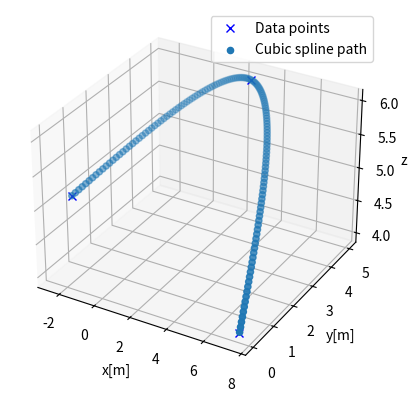
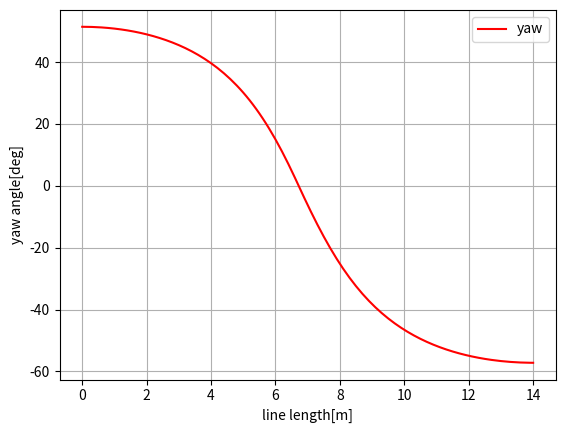

Write Python code to recreate these figures, in order.
import math
import numpy as np
import bisect
from mpl_toolkits.mplot3d import Axes3D 

class CubicSpline1D:
    """
    1D Cubic Spline class
    """

    def __init__(self, x, y):

        h = np.diff(x)
        if np.any(h < 0):
            raise ValueError("x coordinates must be sorted in ascending order")

        self.a, self.b, self.c, self.d = [], [], [], []
        self.x = x
        self.y = y
        self.nx = len(x)  # dimension of x

        # calc coefficient a
        self.a = [iy for iy in y]

        # calc coefficient c
        A = self.__calc_A(h)
        B = self.__calc_B(h, self.a)
        self.c = np.linalg.solve(A, B)

        # calc spline coefficient b and d
        for i in range(self.nx - 1):
            d = (self.c[i + 1] - self.c[i]) / (3.0 * h[i])
            b = 1.0 / h[i] * (self.a[i + 1] - self.a[i]) \
                - h[i] / 3.0 * (2.0 * self.c[i] + self.c[i + 1])
            self.d.append(d)
            self.b.append(b)

    def calc_position(self, x):
        """
        Calc `y` position for given `x`.

        if `x` is outside the data point's `x` range, return None.

        Returns
        -------
        y : float
            y position for given x.
        """
        if x < self.x[0]:
            return None
        elif x > self.x[-1]:
            return None

        i = self.__search_index(x)
        dx = x - self.x[i]
        position = self.a[i] + self.b[i] * dx + \
            self.c[i] * dx ** 2.0 + self.d[i] * dx ** 3.0

        return position

    def calc_first_derivative(self, x):
        """
        Calc first derivative at given x.

        if x is outside the input x, return None

        Returns
        -------
        dy : float
            first derivative for given x.
        """

        if x < self.x[0]:
            return None
        elif x > self.x[-1]:
            return None

        i = self.__search_index(x)
        dx = x - self.x[i]
        dy = self.b[i] + 2.0 * self.c[i] * dx + 3.0 * self.d[i] * dx ** 2.0
        return dy

    def calc_second_derivative(self, x):
        """
        Calc second derivative at given x.

        if x is outside the input x, return None

        Returns
        -------
        ddy : float
            second derivative for given x.
        """

        if x < self.x[0]:
            return None
        elif x > self.x[-1]:
            return None

        i = self.__search_index(x)
        dx = x - self.x[i]
        ddy = 2.0 * self.c[i] + 6.0 * self.d[i] * dx
        return ddy

    def __search_index(self, x):
        """
        search data segment index
        """
        return bisect.bisect(self.x, x) - 1

    def __calc_A(self, h):
        """
        calc matrix A for spline coefficient c
        """
        A = np.zeros((self.nx, self.nx))
        A[0, 0] = 1.0
        for i in range(self.nx - 1):
            if i != (self.nx - 2):
                A[i + 1, i + 1] = 2.0 * (h[i] + h[i + 1])
            A[i + 1, i] = h[i]
            A[i, i + 1] = h[i]

        A[0, 1] = 0.0
        A[self.nx - 1, self.nx - 2] = 0.0
        A[self.nx - 1, self.nx - 1] = 1.0
        return A

    def __calc_B(self, h, a):
        """
        calc matrix B for spline coefficient c
        """
        B = np.zeros(self.nx)
        for i in range(self.nx - 2):
            B[i + 1] = 3.0 * (a[i + 2] - a[i + 1]) / h[i + 1]\
                - 3.0 * (a[i + 1] - a[i]) / h[i]
        return B


class CubicSpline3D:
    """
    Cubic CubicSpline3D class
    """

    def __init__(self, x, y, z):
        self.s = self.__calc_s(x, y, z)
        self.sx = CubicSpline1D(self.s, x)
        self.sy = CubicSpline1D(self.s, y)
        self.sz = CubicSpline1D(self.s, z)

    def __calc_s(self, x, y, z):
        dx = np.diff(x)
        dy = np.diff(y)
        dz = np.diff(z)
        self.ds = np.linalg.norm([dx, dy, dz], axis=0)
        s = [0]
        s.extend(np.cumsum(self.ds))
        return s

    def calc_position(self, s):
        """
        calc position

        Parameters
        ----------
        s : float
            distance from the start point. if `s` is outside the data point's
            range, return None.

        Returns
        -------
        x : float
            x position for given s.
        y : float
            y position for given s.
        """
        x = self.sx.calc_position(s)
        y = self.sy.calc_position(s)
        z = self.sz.calc_position(s)

        return x, y, z

    def calc_yaw(self, s):
        """
        calc yaw

        Parameters
        ----------
        s : float
            distance from the start point. if `s` is outside the data point's
            range, return None.

        Returns
        -------
        yaw : float
            yaw angle (tangent vector) for given s.
        """
        dx = self.sx.calc_first_derivative(s)
        dy = self.sy.calc_first_derivative(s)
        yaw = math.atan2(dy, dx)
        return yaw


def calc_spline_course(x, y, ds=0.1):
    sp = CubicSpline3D(x, y)
    s = list(np.arange(0, sp.s[-1], ds))

    rx, ry, rz, ryaw = [], [], [], []
    for i_s in s:
        ix, iy = sp.calc_position(i_s)
        rx.append(ix)
        ry.append(iy)
        rz.append(iz)
        ryaw.append(sp.calc_yaw(i_s))

    return rx, ry, rz, ryaw


def main_2d():  # pragma: no cover
    print("CubicSpline1D 2D test")
    import matplotlib.pyplot as plt
    x = [-2.5, 2.5, 7.5]
    y = [0.7, 5, 0.0]
    z = [5, 6, 4]
    ds = 0.1  # [m] distance of each interpolated points

    sp = CubicSpline3D(x, y, z)
    s = np.arange(0, sp.s[-1], ds)

    rx, ry, rz, ryaw = [], [], [], []
    for i_s in s:
        ix, iy, iz = sp.calc_position(i_s)
        rx.append(ix)
        ry.append(iy)
        rz.append(iz)
        ryaw.append(sp.calc_yaw(i_s))

    plt.figure()
    ax = plt.axes(projection='3d')
    ax.plot(x, y, z, "xb", label="Data points")
    ax.scatter(rx, ry, rz, "-r", label="Cubic spline path")
    ax.grid(True)
    # ax.axis('equal')
    ax.set_xlabel("x[m]")
    ax.set_ylabel("y[m]")
    ax.set_zlabel("z[m]")
    plt.legend()

    plt.figure()
    plt.plot(s, [np.rad2deg(iyaw) for iyaw in ryaw], "-r", label="yaw")
    plt.grid(True)
    plt.legend()
    plt.xlabel("line length[m]")
    plt.ylabel("yaw angle[deg]")

    plt.show()


if __name__ == '__main__':
    # main_1d()
    main_2d()